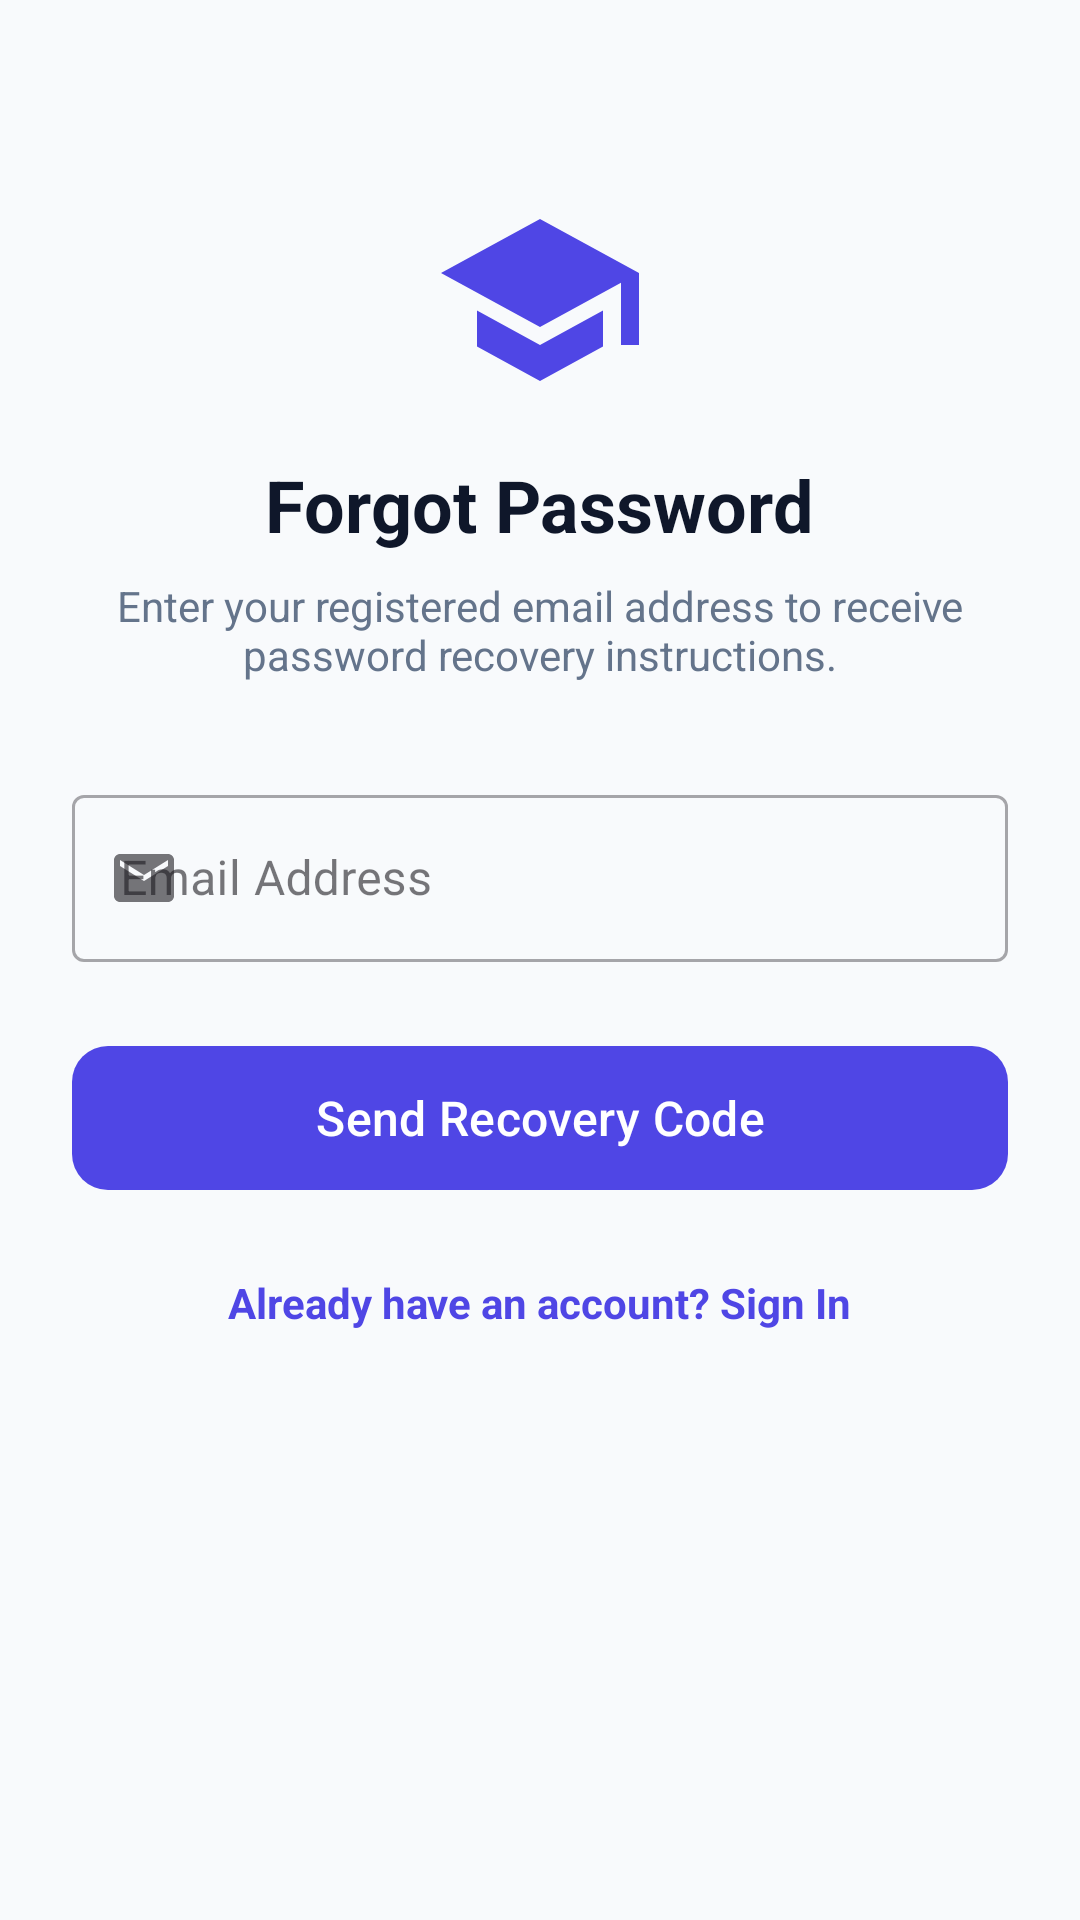

The Android layout XML behind this screen, and the referenced resources:
<!-- AndroidManifest.xml: application theme Theme.Begining -->
<!-- res/layout/activity_forgot_password.xml -->
<?xml version="1.0" encoding="utf-8"?>
<LinearLayout xmlns:android="http://schemas.android.com/apk/res/android"
    xmlns:app="http://schemas.android.com/apk/res-auto"
    android:layout_width="match_parent"
    android:layout_height="match_parent"
    android:background="@color/background_color"
    android:orientation="vertical"
    android:padding="24dp">

    

    <ImageView
        android:id="@+id/imgForgotLogo"
        android:layout_width="72dp"
        android:layout_height="72dp"
        android:layout_gravity="center_horizontal"
        android:layout_marginTop="40dp"
        android:contentDescription="@string/app_name"
        android:src="@drawable/ic_logo" />

    <TextView
        android:id="@+id/tvForgotTitle"
        android:layout_width="wrap_content"
        android:layout_height="wrap_content"
        android:layout_gravity="center_horizontal"
        android:layout_marginTop="16dp"
        android:text="@string/forgot_password_title"
        android:textColor="@color/text_primary"
        android:textSize="24sp"
        android:textStyle="bold" />

    <TextView
        android:id="@+id/tvForgotDesc"
        android:layout_width="match_parent"
        android:layout_height="wrap_content"
        android:layout_marginTop="8dp"
        android:gravity="center"
        android:text="@string/forgot_password_desc"
        android:textColor="@color/text_secondary"
        android:textSize="14sp" />

    <com.google.android.material.textfield.TextInputLayout
        android:id="@+id/tilForgotEmail"
        style="@style/Widget.MaterialComponents.TextInputLayout.OutlinedBox"
        android:layout_width="match_parent"
        android:layout_height="wrap_content"
        android:layout_marginTop="32dp"
        android:hint="@string/email"
        app:startIconDrawable="@drawable/ic_email">

        <com.google.android.material.textfield.TextInputEditText
            android:id="@+id/etForgotEmail"
            android:layout_width="match_parent"
            android:layout_height="wrap_content"
            android:inputType="textEmailAddress"
            android:maxLines="1" />
    </com.google.android.material.textfield.TextInputLayout>

    <com.google.android.material.button.MaterialButton
        android:id="@+id/btnSendRecovery"
        android:layout_width="match_parent"
        android:layout_height="56dp"
        android:layout_marginTop="24dp"
        android:text="@string/btn_send_recovery"
        android:textAllCaps="false"
        android:textSize="16sp"
        app:cornerRadius="12dp" />

    <TextView
        android:id="@+id/tvBackToLogin"
        android:layout_width="wrap_content"
        android:layout_height="wrap_content"
        android:layout_gravity="center_horizontal"
        android:layout_marginTop="16dp"
        android:padding="8dp"
        android:text="@string/already_have_account"
        android:textColor="@color/primary_color"
        android:textSize="14sp"
        android:textStyle="bold" />

</LinearLayout>
<!-- resources referenced by this layout -->
<resources>
  <color name="background_color">#F8FAFC</color>
  <color name="primary_color">#4F46E5</color>
  <color name="text_primary">#0F172A</color>
  <color name="text_secondary">#64748B</color>
  <!-- drawable ic_email (drawable) -->
  <vector xmlns:android="http://schemas.android.com/apk/res/android"
      android:width="24dp"
      android:height="24dp"
      android:viewportWidth="24"
      android:viewportHeight="24">
    <path
        android:fillColor="@color/text_secondary"
        android:pathData="M20,4H4C2.9,4 2,4.9 2,6V18C2,19.1 2.9,20 4,20H20C21.1,20 22,19.1 22,18V6C22,4.9 21.1,4 20,4ZM20,8L12,13L4,8V6L12,11L20,6V8Z"/>
  </vector>
  <!-- drawable ic_logo (drawable) -->
  <vector xmlns:android="http://schemas.android.com/apk/res/android"
      android:width="96dp"
      android:height="96dp"
      android:viewportWidth="24"
      android:viewportHeight="24">
    <path
        android:fillColor="@color/primary_color"
        android:pathData="M12,3L1,9L12,15L21,10.09V17H23V9M5,13.18V17.18L12,21L19,17.18V13.18L12,17L5,13.18Z"/>
  </vector>
  <string name="already_have_account">Already have an account? Sign In</string>
  <string name="app_name">EduHub</string>
  <string name="btn_send_recovery">Send Recovery Code</string>
  <string name="email">Email Address</string>
  <string name="forgot_password_desc">Enter your registered email address to receive password recovery instructions.</string>
  <string name="forgot_password_title">Forgot Password</string>
  <style name="Theme.Begining" parent="Base.Theme.Begining" />
  <style name="Base.Theme.Begining" parent="Theme.Material3.DayNight.NoActionBar">
          <item name="colorPrimary">@color/primary_color</item>
          <item name="colorPrimaryDark">@color/primary_dark</item>
          <item name="colorAccent">@color/accent_color</item>
          <item name="android:windowBackground">@color/background_color</item>
      </style>
  <color name="primary_dark">#3730A3</color>
  <color name="accent_color">#06B6D4</color>
</resources>
